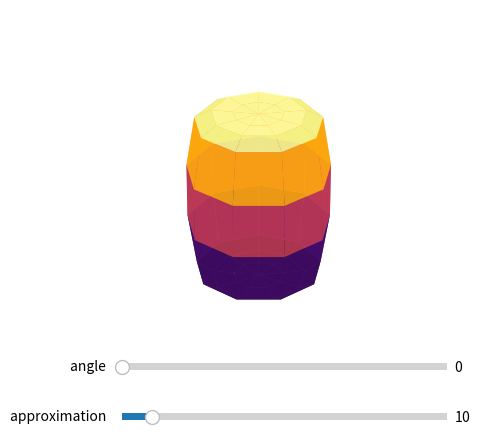

Reproduce this figure in Python.
import matplotlib.pyplot as plt
from mpl_toolkits.mplot3d.art3d import Poly3DCollection, Line3DCollection
import numpy as np
from matplotlib.widgets import Button, Slider

fig = plt.figure(figsize=(5,5))
ax = fig.add_subplot(111, projection='3d')

plt.axis('off')
plt.grid(visible=None)

c = 10
a = c / 3
aq = 10

ax1 = fig.add_axes([0.25, 0.05, 0.65, 0.03])
slider = Slider(
    ax=ax1,
    label='approximation   ',
    valmin=1,
    valmax=100,
    valinit=aq,
    valstep=1
)

ax2 = fig.add_axes([0.25, 0.15, 0.65, 0.03])
slider2 = Slider(
    ax=ax2,
    label='angle   ',
    valmin=0,
    valmax=180,
    valinit=0,
    valstep=0.1
)

def plot_bochka(val):
    u = np.linspace(0, 2 * np.pi, slider.val)
    v = np.linspace(0, np.pi, slider.val)
    x = a * np.outer(np.cos(u), np.sin(v))
    y = a * np.outer(np.sin(u), np.sin(v))
    z = c * np.outer(np.ones_like(u), np.cos(v))
    for i in range(len(z)):
        for j in range(len(z[i])):
            if z[i][j] > c/1.8:
                z[i][j] = c/1.8
            if z[i][j] < -c/1.8:
                z[i][j] = -c/1.8
    
    angle = np.deg2rad(slider2.val)
    t = np.transpose(np.array([x, y, z]), (1, 2, 0))
    m = [[np.cos(angle), 0, np.sin(angle)], [0, 1, 0], [-np.sin(angle), 0, np.cos(angle)]]
    x,y,z = np.transpose(np.dot(t, m), (2, 0, 1))
    
    ax.plot_surface(x, y, z, cmap='inferno', rcount=slider.val, ccount=slider.val, alpha=0.9)
    ax.set_xlim([-c/1.8, c/1.8])
    ax.set_ylim([-c/1.8, c/1.8])
    ax.set_zlim([-c/1.8, c/1.8])

plot_bochka(aq)

def update(val):
    ax.clear()
    ax.axis('off')
    ax.grid(visible=None)
    plot_bochka(val)

slider.on_changed(update)
slider2.on_changed(update)

plt.show()
